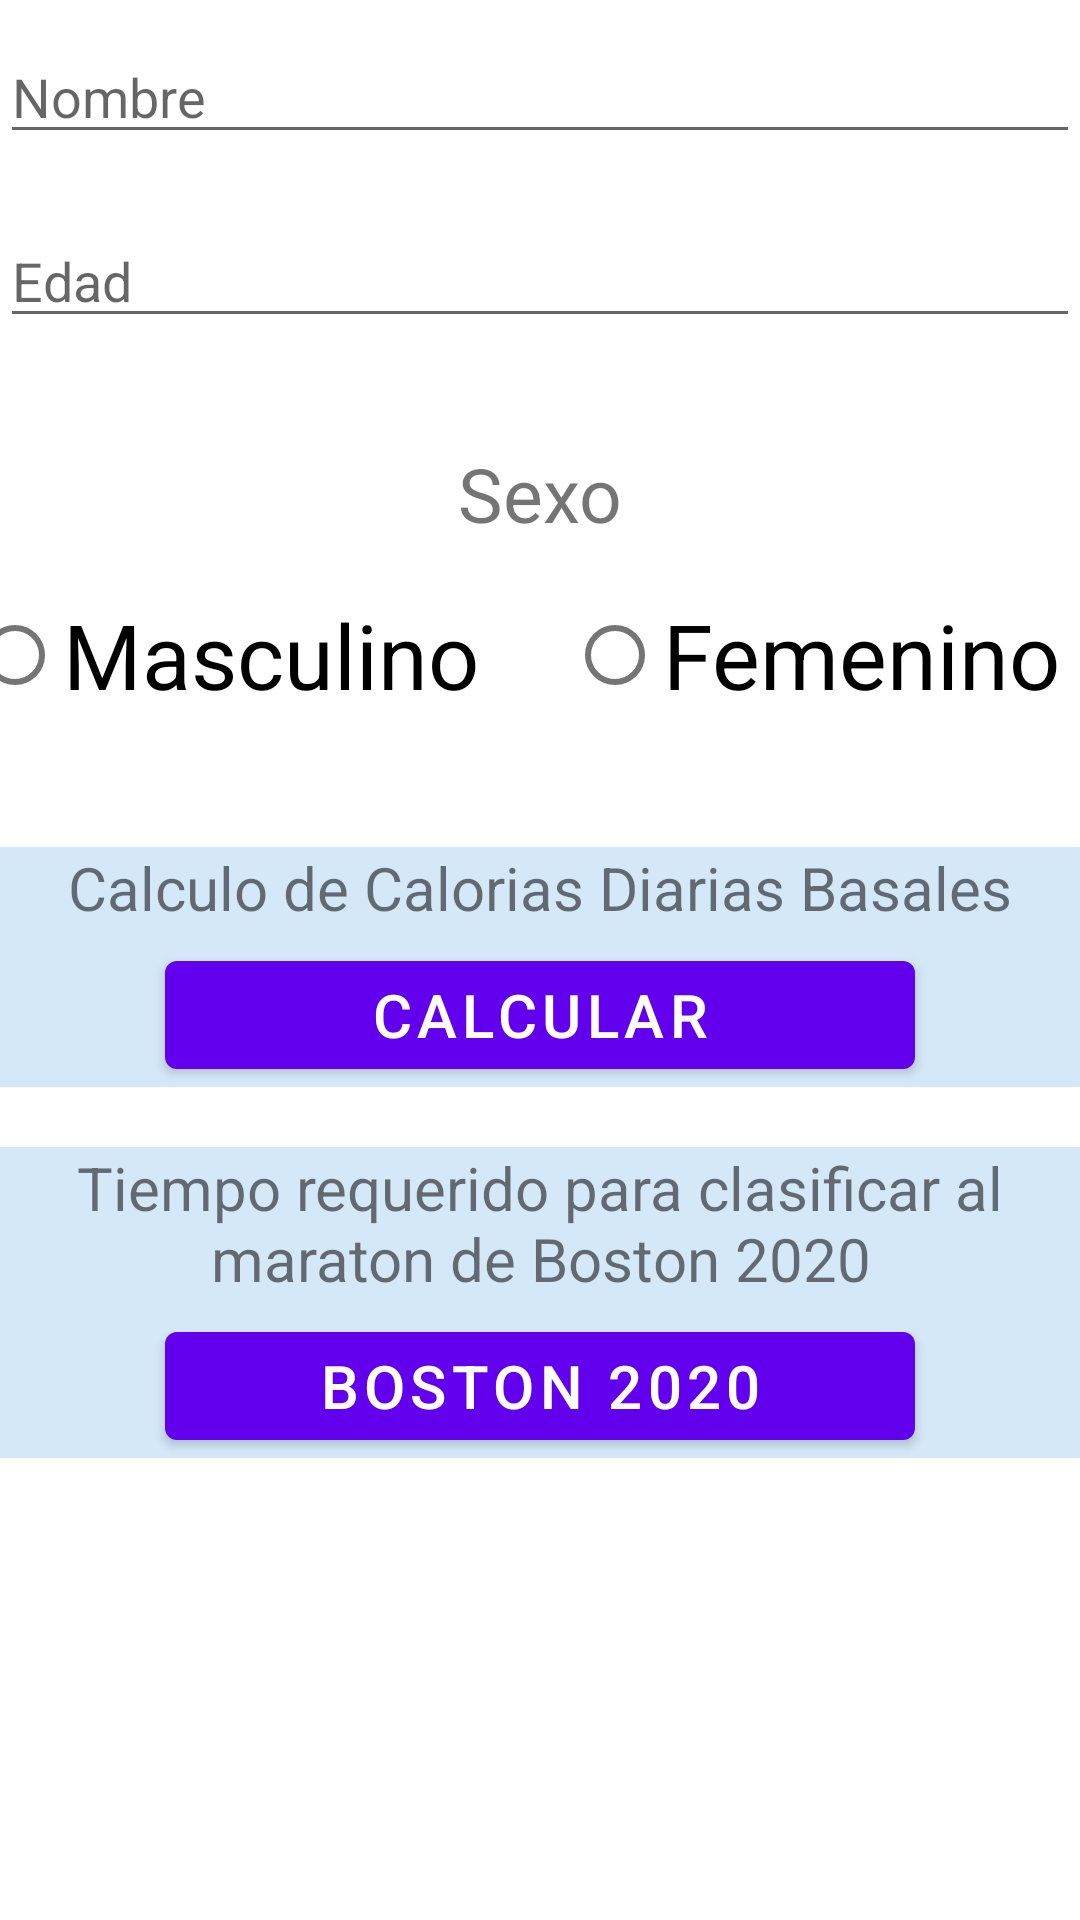

This screen was rendered from an Android layout file. Write that file and the resources it references.
<!-- AndroidManifest.xml: activity theme Theme.Calorias_Boston -->
<!-- res/layout/activity_main.xml -->
<?xml version="1.0" encoding="utf-8"?>
<RelativeLayout xmlns:android="http://schemas.android.com/apk/res/android"
    xmlns:app="http://schemas.android.com/apk/res-auto"
    xmlns:tools="http://schemas.android.com/tools"
    android:layout_width="match_parent"
    android:layout_height="match_parent"
    tools:context=".MainActivity">

    <EditText
        android:layout_width="match_parent"
        android:layout_height="wrap_content"
        android:layout_marginTop="10dp"
        android:hint="Nombre"
        android:id="@+id/nombre"/>

    <EditText
        android:id="@+id/edad"
        android:layout_width="match_parent"
        android:layout_height="wrap_content"
        android:layout_below="@+id/nombre"
        android:layout_marginTop="20dp"
        android:hint="Edad"
        android:inputType="number" />

    <TextView
        android:layout_width="match_parent"
        android:layout_height="wrap_content"
        android:text="Sexo"
        android:textSize="25dp"
        android:gravity="center"
        android:layout_below="@+id/edad"
        android:layout_marginTop="35dp"
        android:id="@+id/txt_Sexo"/>

    <RadioGroup
        android:id="@+id/sexos"
        android:layout_width="match_parent"
        android:layout_height="wrap_content"
        android:orientation="horizontal"
        android:gravity="center"
        android:layout_below="@+id/txt_Sexo"
        android:layout_marginTop="13dp">

        <RadioButton
            android:id="@+id/radioButton"
            android:layout_width="200dp"
            android:layout_height="wrap_content"
            android:layout_marginLeft="18dp"
            android:text="Masculino"
            android:textSize="30dp" />

        <RadioButton
            android:id="@+id/radioButton2"
            android:layout_width="200dp"
            android:layout_height="wrap_content"

            android:text="Femenino"
            android:textSize="30dp" />
    </RadioGroup>

    <LinearLayout
        android:layout_width="match_parent"
        android:layout_height="wrap_content"
        android:layout_marginTop="20dp"
        android:layout_below="@+id/sexos"
        android:id="@+id/botones"
        android:orientation="vertical">

        <RelativeLayout
            android:id="@+id/calorias"
            android:layout_width="match_parent"
            android:layout_height="wrap_content"
            android:layout_marginTop="20dp"
            android:background="#D4E8F8">

            <TextView
                android:id="@+id/txt_calorias"
                android:layout_width="match_parent"
                android:layout_height="wrap_content"
                android:gravity="center"
                android:text="Calculo de Calorias Diarias Basales"
                android:textSize="20dp" />

            <Button
                android:layout_width="250dp"
                android:layout_height="wrap_content"
                android:layout_below="@+id/txt_calorias"
                android:layout_centerInParent="true"
                android:layout_marginTop="5dp"
                android:id="@+id/calcularcaloiras"
                android:text="Calcular"
                android:textSize="20dp" />
        </RelativeLayout>
        <RelativeLayout
            android:id="@+id/boston"
            android:layout_width="match_parent"
            android:layout_height="wrap_content"
            android:layout_marginTop="20dp"
            android:background="#D4E8F8">

            <TextView
                android:id="@+id/txt_boston"
                android:layout_width="match_parent"
                android:layout_height="wrap_content"
                android:gravity="center"
                android:text="Tiempo requerido para clasificar al maraton de Boston 2020"
                android:textSize="20dp" />

            <Button
                android:layout_width="250dp"
                android:layout_height="wrap_content"
                android:layout_below="@+id/txt_boston"
                android:layout_centerInParent="true"
                android:layout_marginTop="5dp"
                android:id="@+id/tiempoboston"
                android:text="Boston 2020"
                android:textSize="20dp" />
        </RelativeLayout>
    </LinearLayout>

</RelativeLayout>
<!-- resources referenced by this layout -->
<resources>
  <style name="Theme.Calorias_Boston" parent="Theme.MaterialComponents.DayNight.DarkActionBar">
          
          <item name="colorPrimary">@color/purple_500</item>
          <item name="colorPrimaryVariant">@color/purple_700</item>
          <item name="colorOnPrimary">@color/white</item>
          
          <item name="colorSecondary">@color/teal_200</item>
          <item name="colorSecondaryVariant">@color/teal_700</item>
          <item name="colorOnSecondary">@color/black</item>
          
          <item name="android:statusBarColor" tools:targetApi="l">?attr/colorPrimaryVariant</item>
          
      </style>
  <!-- not gathered from this repository: default colours our renderer supplied (Android Studio template values) -->
  <color name="purple_500">#FF6200EE</color>
  <color name="purple_700">#FF3700B3</color>
  <color name="teal_200">#FF03DAC5</color>
  <color name="teal_700">#FF018786</color>
  <color name="black">#FF000000</color>
  <color name="white">#FFFFFFFF</color>
</resources>
